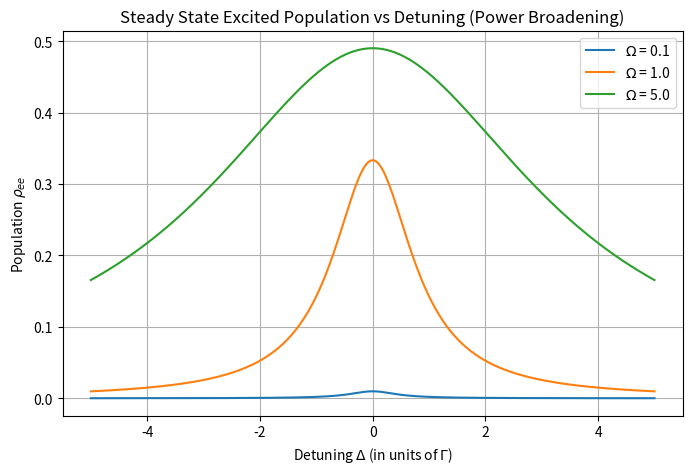

This chart was generated by the following Python code:
%matplotlib inline
import numpy as np
import matplotlib.pyplot as plt

def optical_bloch_steady_state():
    Delta = np.linspace(-5, 5, 400) # Detuning
    Gamma = 1.0 # Decay rate
    Omega_values = [0.1, 1.0, 5.0] # Rabi frequencies
    
    plt.figure(figsize=(8, 5))
    
    for Omega in Omega_values:
        # Steady state excited population
        rho_ee = (Omega**2 / 4) / (Delta**2 + (Gamma**2 / 4) + (Omega**2 / 2))
        plt.plot(Delta, rho_ee, label=f'$\\Omega$ = {Omega}')
        
    plt.title("Steady State Excited Population vs Detuning (Power Broadening)")
    plt.xlabel("Detuning $\\Delta$ (in units of $\\Gamma$)")
    plt.ylabel("Population $\\rho_{ee}$")
    plt.legend()
    plt.grid(True)
    plt.show()

if __name__ == "__main__":
    optical_bloch_steady_state()
